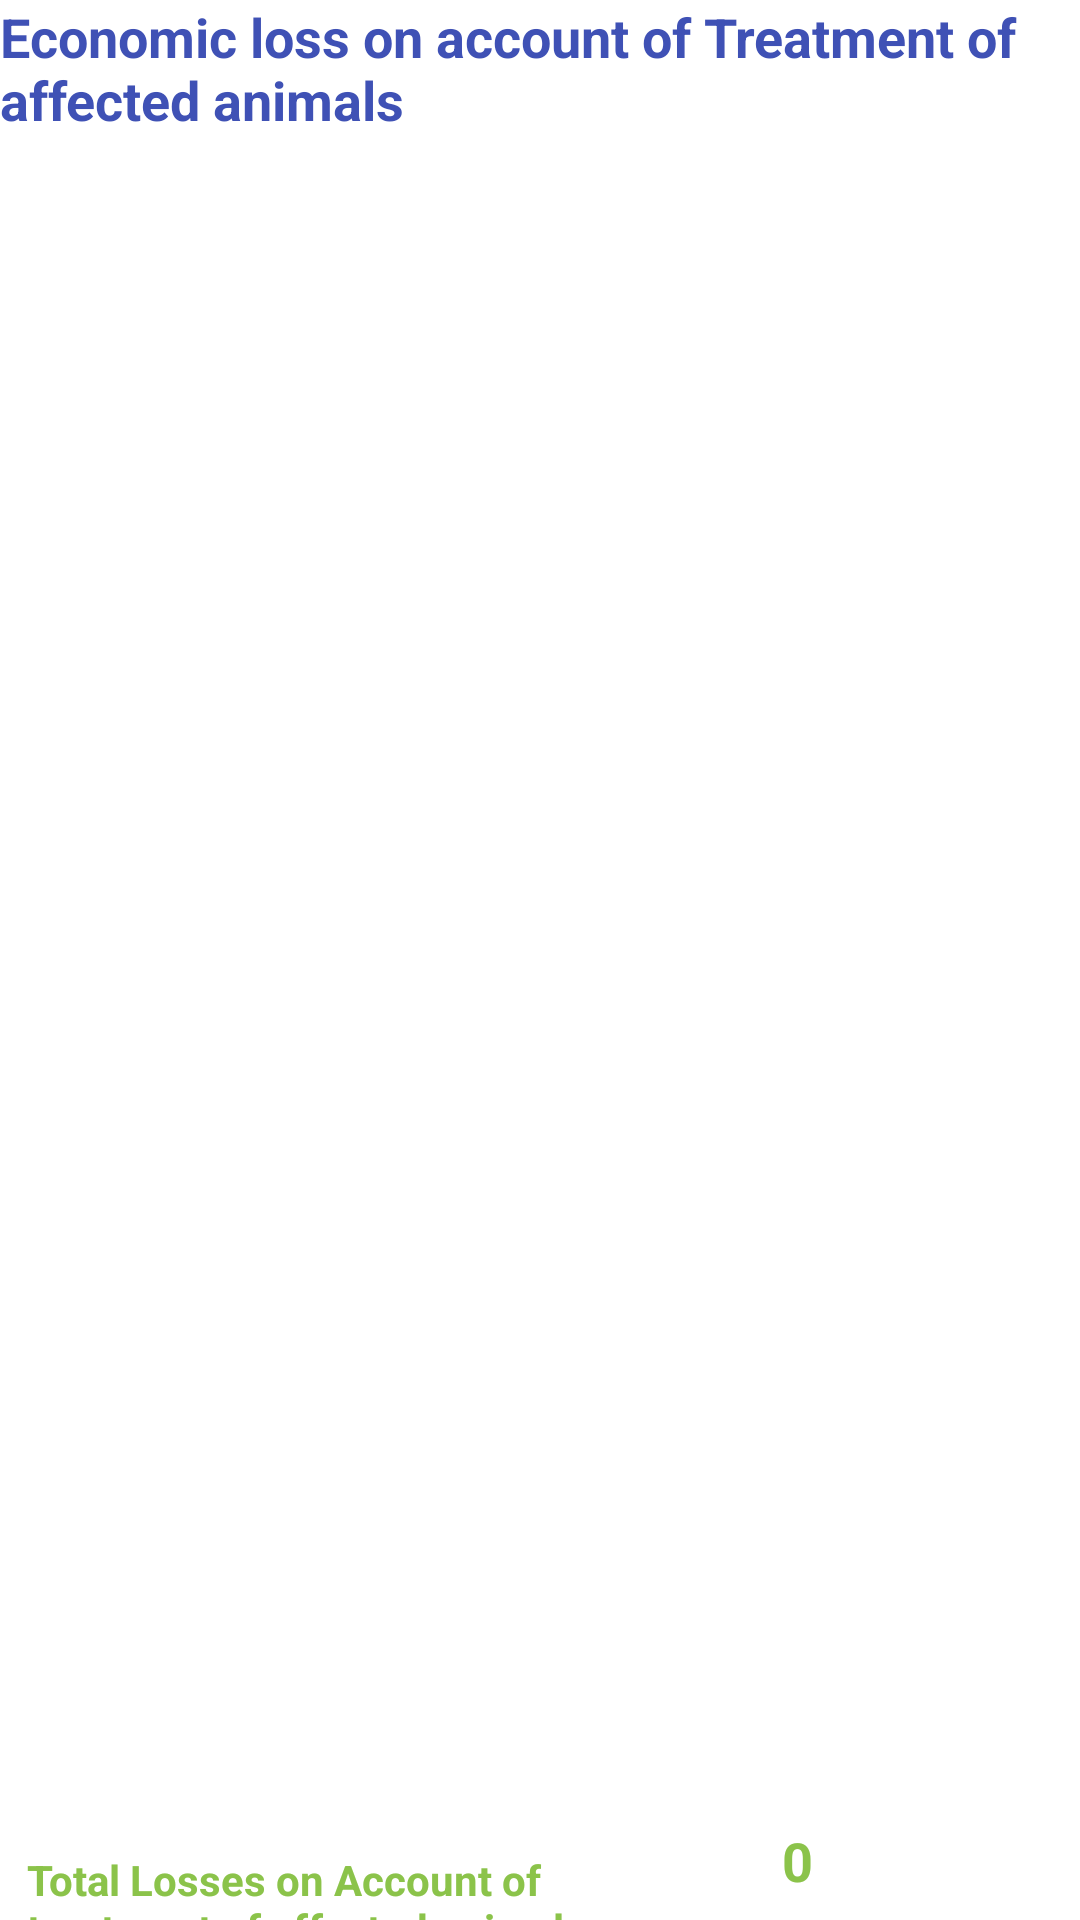

This screen was rendered from an Android layout file. Write that file and the resources it references.
<!-- AndroidManifest.xml: application theme Theme.LUVASEconomicLossCalc -->
<!-- res/layout/fragment_affected_animal_treatment.xml -->
<?xml version="1.0" encoding="utf-8"?>
<androidx.constraintlayout.widget.ConstraintLayout xmlns:android="http://schemas.android.com/apk/res/android"
    xmlns:app="http://schemas.android.com/apk/res-auto"
    xmlns:tools="http://schemas.android.com/tools"
    android:layout_width="match_parent"
    android:layout_height="wrap_content"
    tools:context=".AffectedAnimalTreatmentFragment">

    <TextView
        android:id="@+id/tvEconomicLossTreatmentLabel"
        android:layout_width="wrap_content"
        android:layout_height="wrap_content"
        android:text="Economic loss on account of Treatment of affected animals"
        android:textColor="#3F51B5"
        android:textSize="18sp"
        android:textStyle="bold"
        app:layout_constraintStart_toStartOf="parent"
        app:layout_constraintTop_toTopOf="parent" />

    <androidx.recyclerview.widget.RecyclerView
        android:id="@+id/rvTreatment"
        android:layout_width="match_parent"
        android:layout_height="match_parent"
        android:layout_marginBottom="32dp"
        app:layout_constraintTop_toBottomOf="@id/tvEconomicLossTreatmentLabel"
        app:layout_constraintBottom_toTopOf="@id/tvTreatmentTotalLossLabel"
        app:layout_constraintStart_toStartOf="parent"
        tools:listitem="@layout/item_affected_animal_treatment" />

    <TextView
        android:id="@+id/tvTreatmentTotalLossLabel"
        android:layout_width="200dp"
        android:layout_height="wrap_content"
        android:layout_marginLeft="9dp"
        android:layout_marginTop="9dp"
        android:text="Total Losses on Account of treatment of affected animals (Rs.)"
        android:textColor="#8BC34A"
        android:textSize="14sp"
        android:textStyle="bold"
        app:layout_constraintTop_toBottomOf="@id/rvTreatment"
        app:layout_constraintStart_toStartOf="parent" />

    <TextView
        android:id="@+id/tvTreatmentTotalLoss"
        android:layout_width="wrap_content"
        android:layout_height="wrap_content"
        android:inputType="numberDecimal"
        android:minWidth="48dp"
        android:minHeight="32dp"
        android:text="0"
        android:textColor="#8BC34A"
        android:textSize="18sp"
        android:textStyle="bold"
        app:layout_constraintBottom_toBottomOf="parent"
        app:layout_constraintEnd_toEndOf="@id/rvTreatment"
        app:layout_constraintStart_toEndOf="@id/tvTreatmentTotalLossLabel" />

</androidx.constraintlayout.widget.ConstraintLayout>
<!-- res/layout/item_affected_animal_treatment.xml (included above) -->
<?xml version="1.0" encoding="utf-8"?>
<androidx.constraintlayout.widget.ConstraintLayout xmlns:android="http://schemas.android.com/apk/res/android"
    xmlns:app="http://schemas.android.com/apk/res-auto"
    xmlns:tools="http://schemas.android.com/tools"
    android:layout_width="match_parent"
    android:layout_height="wrap_content">

    <TextView
        android:id="@+id/tvTreatmentAgeGroupLabel"
        android:layout_width="120dp"
        android:layout_height="wrap_content"
        android:layout_margin="40dp"
        android:text="@string/age_group"
        android:textStyle="bold"
        app:layout_constraintHorizontal_bias="0.5"
        app:layout_constraintStart_toStartOf="parent"
        app:layout_constraintTop_toTopOf="parent" />


    <TextView
        android:id="@+id/tvTreatmentAgeGroup"
        android:layout_width="wrap_content"
        android:layout_height="wrap_content"
        android:layout_margin="40dp"
        android:hint="@string/enter_age_group"
        android:text="@string/enter_age_group"
        android:textStyle="bold"
        app:layout_constraintHorizontal_bias="0.5"
        app:layout_constraintStart_toEndOf="@+id/tvTreatmentAgeGroupLabel"
        app:layout_constraintTop_toTopOf="parent" />

    <TextView
        android:id="@+id/tvTreatmentNumAnimalsLabel"
        android:layout_width="120dp"
        android:layout_height="wrap_content"
        android:layout_marginTop="40dp"
        android:text="No. of Animals"
        app:layout_constraintStart_toStartOf="@id/tvTreatmentAgeGroupLabel"
        app:layout_constraintTop_toBottomOf="@+id/tvTreatmentAgeGroupLabel" />


    <EditText
        android:id="@+id/etTreatmentNumAnimals"
        android:layout_width="120dp"
        android:layout_height="wrap_content"
        android:layout_marginStart="48dp"
        android:ems="10"
        android:hint="Enter Number of Animals"
        android:inputType="numberDecimal"
        android:minHeight="48dp"
        android:text="0"
        app:layout_constraintBottom_toBottomOf="@id/tvTreatmentNumAnimalsLabel"
        app:layout_constraintStart_toEndOf="@+id/tvTreatmentNumAnimalsLabel"
        app:layout_constraintTop_toTopOf="@+id/tvTreatmentNumAnimalsLabel" />

    <TextView
        android:id="@+id/tvCostTreatmentLabel"
        android:layout_width="120dp"
        android:layout_height="wrap_content"
        android:layout_marginTop="24dp"
        android:text="Approx Cost/Animal (Rs.)"
        app:layout_constraintStart_toStartOf="@+id/tvTreatmentNumAnimalsLabel"
        app:layout_constraintTop_toBottomOf="@+id/tvTreatmentNumAnimalsLabel" />

    <EditText
        android:id="@+id/etCostTreatment"
        android:layout_width="120dp"
        android:layout_height="wrap_content"
        android:layout_marginStart="48dp"
        android:ems="10"
        android:hint="Enter approx. cost/animal (Rs.)"
        android:inputType="numberDecimal"
        android:minHeight="48dp"
        android:text="0"
        app:layout_constraintBottom_toBottomOf="@id/tvCostTreatmentLabel"
        app:layout_constraintStart_toEndOf="@+id/tvCostTreatmentLabel"
        app:layout_constraintTop_toTopOf="@+id/tvCostTreatmentLabel" />

    <TextView
        android:id="@+id/tvTotalLossTreatmentLabel"
        android:layout_width="120dp"
        android:layout_height="wrap_content"
        android:layout_marginTop="24dp"
        android:text="Loss (Rs.)"
        android:textColor="#673AB7"
        android:textStyle="bold"
        app:layout_constraintStart_toStartOf="@+id/tvCostTreatmentLabel"
        app:layout_constraintTop_toBottomOf="@+id/tvCostTreatmentLabel" />

    <TextView
        android:id="@+id/tvTotalLossTreatment"
        android:layout_width="120dp"
        android:layout_height="wrap_content"
        android:layout_marginStart="48dp"
        android:inputType="numberDecimal"
        android:minHeight="48dp"
        android:text="0"
        android:textColor="#673AB7"
        android:textSize="18sp"
        android:textStyle="bold"
        app:layout_constraintStart_toEndOf="@+id/tvTotalLossTreatmentLabel"
        app:layout_constraintTop_toTopOf="@+id/tvTotalLossTreatmentLabel" />


</androidx.constraintlayout.widget.ConstraintLayout>
<!-- resources referenced by this layout -->
<resources>
  <string name="age_group">Age Group</string>
  <string name="enter_age_group">Enter Age Group</string>
  <style name="Theme.LUVASEconomicLossCalc" parent="Theme.MaterialComponents.DayNight.DarkActionBar">
          
          <item name="colorPrimary">@color/purple_500</item>
          <item name="colorPrimaryVariant">@color/purple_700</item>
          <item name="colorOnPrimary">@color/white</item>
          
          <item name="colorSecondary">@color/teal_200</item>
          <item name="colorSecondaryVariant">@color/teal_700</item>
          <item name="colorOnSecondary">@color/black</item>
          
          <item name="android:statusBarColor">?attr/colorPrimaryVariant</item>
          
      </style>
  <!-- not gathered from this repository: default colours our renderer supplied (Android Studio template values) -->
  <color name="purple_500">#FF6200EE</color>
  <color name="purple_700">#FF3700B3</color>
  <color name="teal_200">#FF03DAC5</color>
  <color name="teal_700">#FF018786</color>
  <color name="black">#FF000000</color>
  <color name="white">#FFFFFFFF</color>
</resources>
